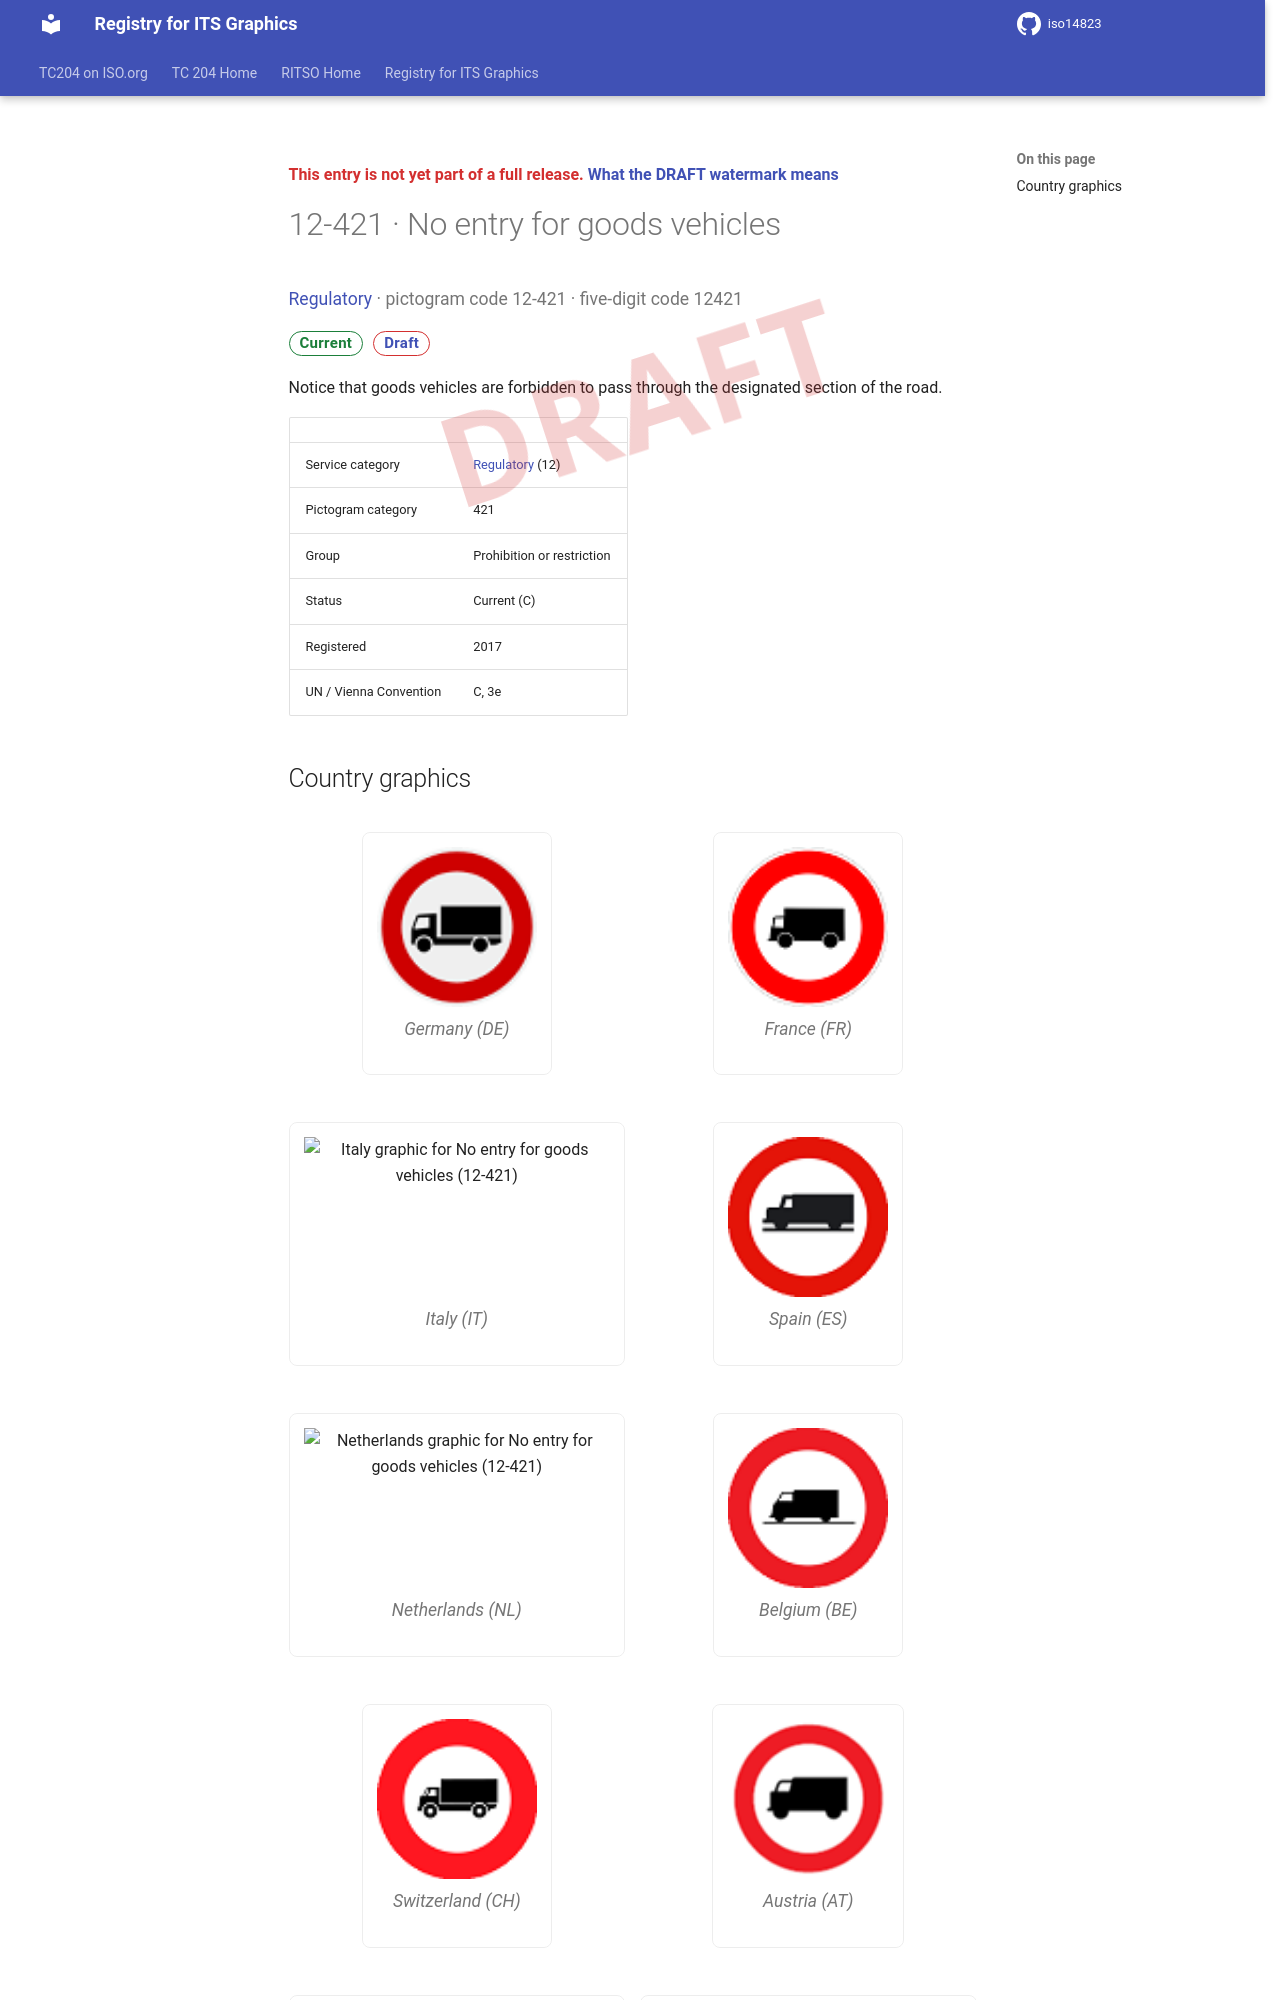

repository: k-vaughn/iso14823 · page: v0.1.0-alpha.1/signs/12-421/index.html · generator: mkdocs

<div class="draft4-watermark" aria-hidden="true"></div>

<p class="draft-note">This entry is not yet part of a full release. <a href="../#draft-watermark">What the DRAFT watermark means</a></p>

# 12-421 · No entry for goods vehicles

<p class="sign-kicker"><a href="../categories/12/">Regulatory</a> · pictogram code 12-421 · five-digit code 12421</p>
<p class="sign-chips"><span class="chip chip-current">Current</span> <a class="chip chip-draft" href="../#draft-watermark">Draft</a></p>
<p>Notice that goods vehicles are forbidden to pass through the designated section of the road.</p>
| | |
| --- | --- |
| Service category | <a href="../categories/12/">Regulatory</a> (12) |
| Pictogram category | 421 |
| Group | Prohibition or restriction |
| Status | Current (C) |
| Registered | 2017 |
| UN / Vienna Convention | C, 3e |
